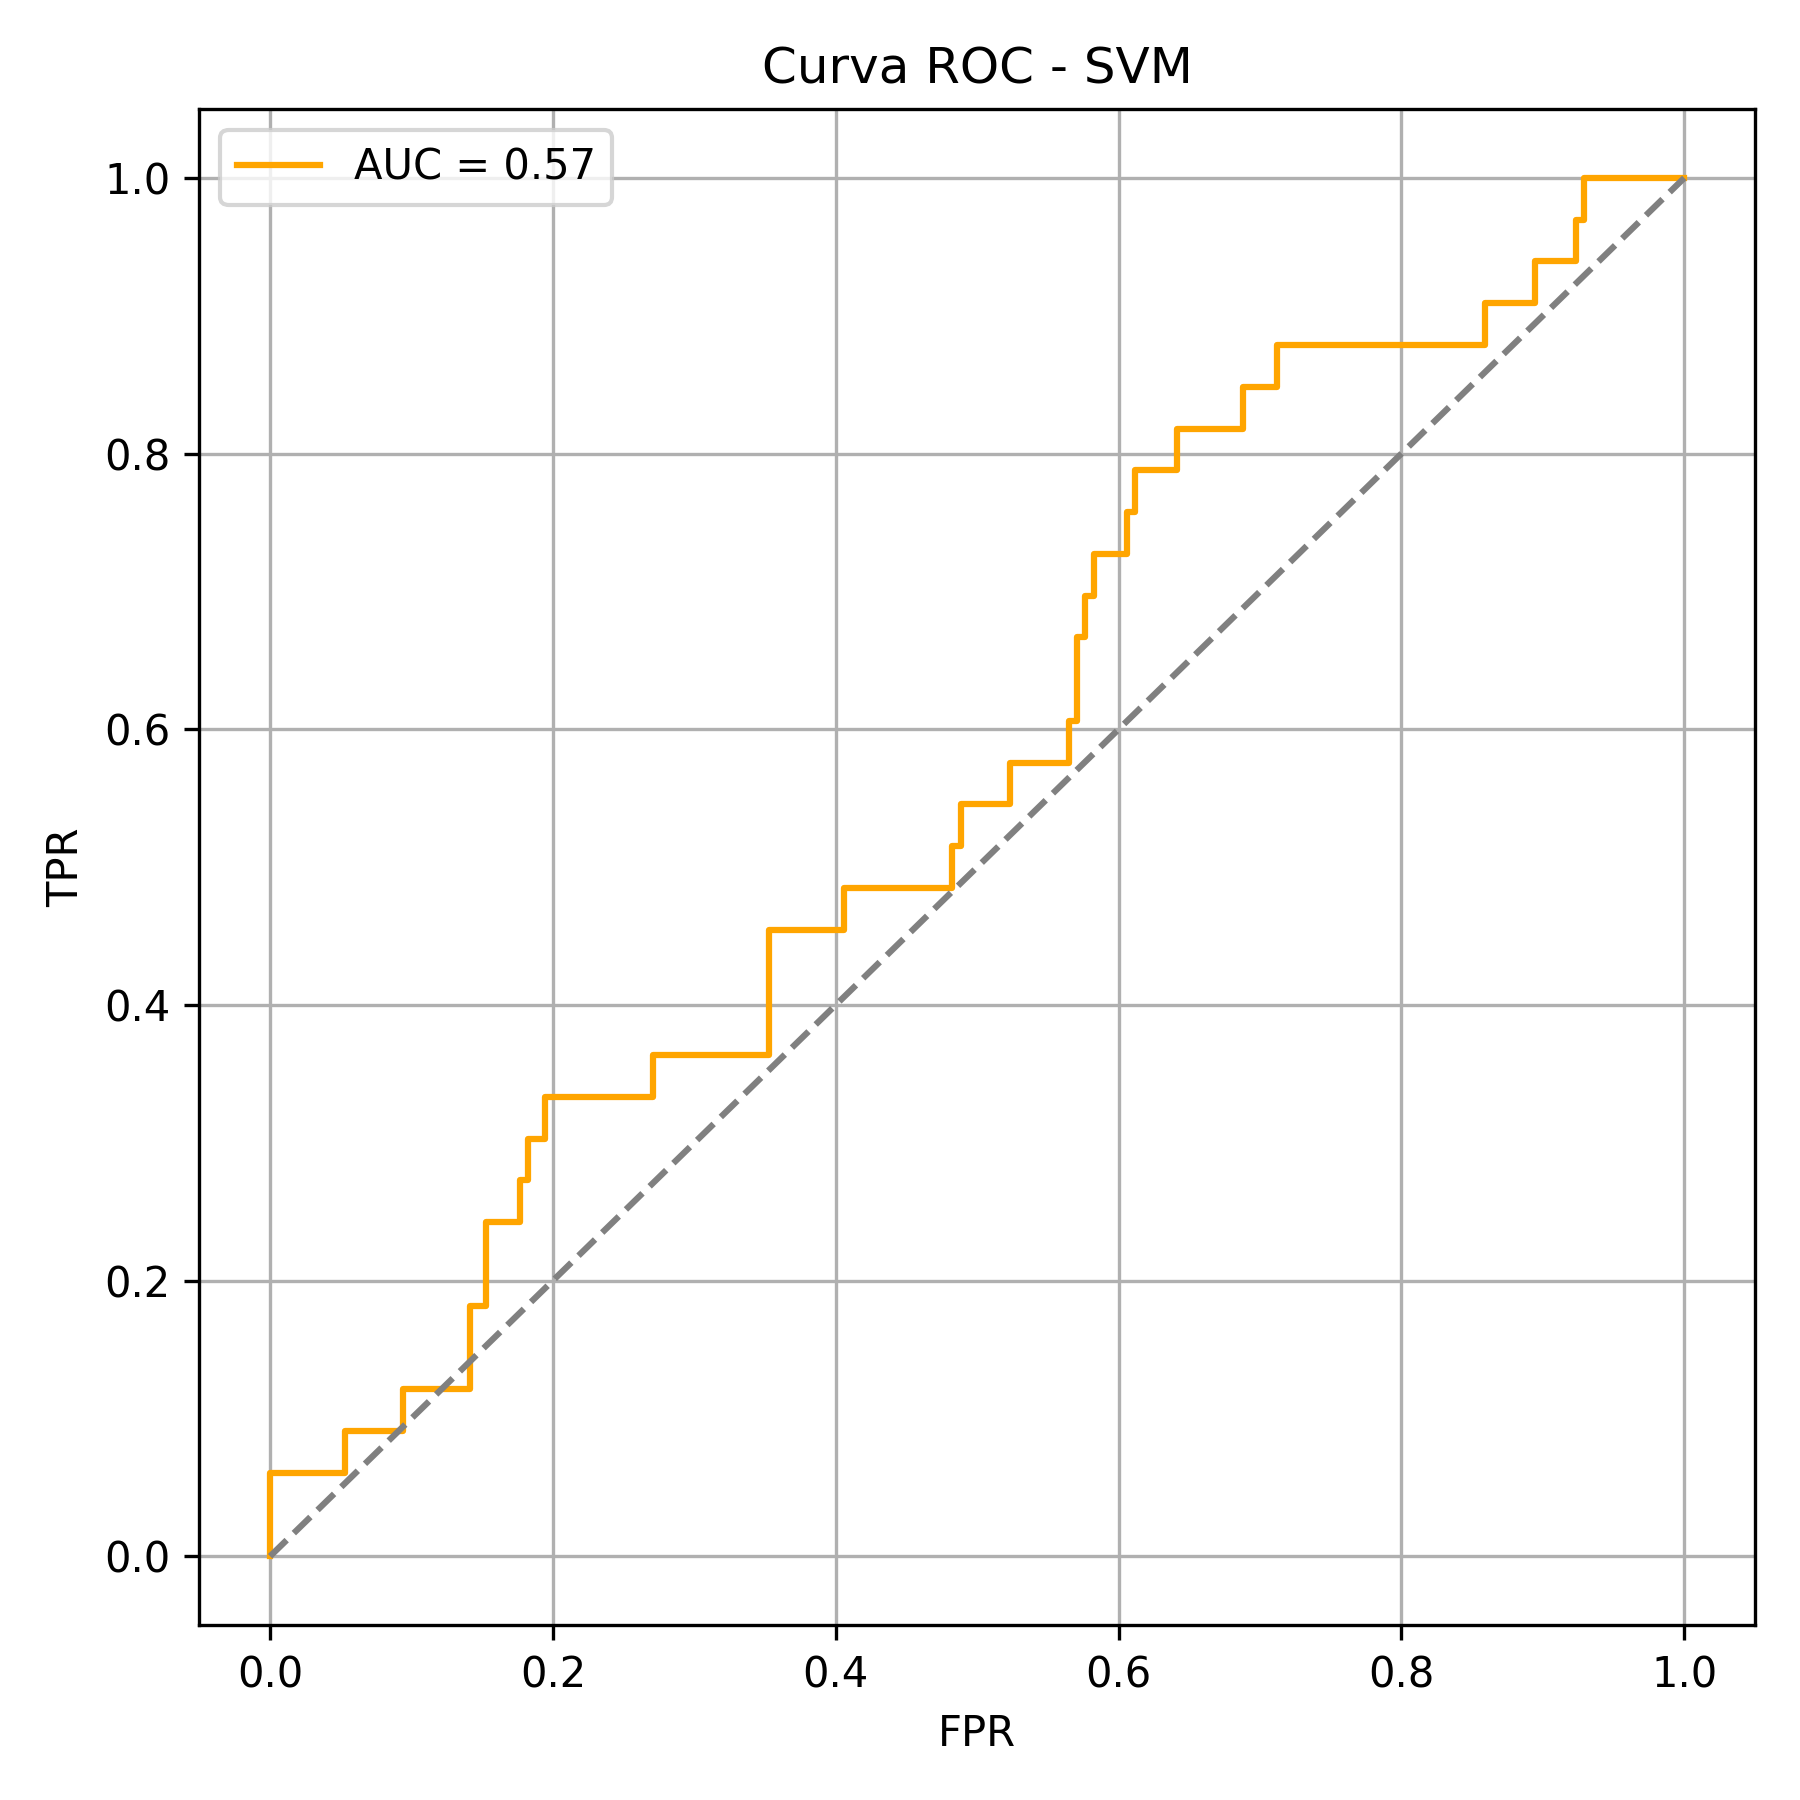

Source data for this figure (header and first rows):
fpr, tpr
0.0, 0.0
0.0, 0.0303
0.0, 0.06061
0.05294, 0.06061
0.05294, 0.09091
0.09412, 0.09091
0.09412, 0.1212
0.1412, 0.1212
0.1412, 0.1818
0.1529, 0.1818
0.1529, 0.2424
0.1765, 0.2424
0.1765, 0.2727
0.1824, 0.2727
0.1824, 0.303
0.1941, 0.303
0.1941, 0.3333
0.2706, 0.3333
0.2706, 0.3636
0.3529, 0.3636
0.3529, 0.4545
0.4059, 0.4545
0.4059, 0.4848
0.4824, 0.4848
0.4824, 0.5152
0.4882, 0.5152
0.4882, 0.5455
0.5235, 0.5455
0.5235, 0.5758
0.5647, 0.5758
0.5647, 0.6061
0.5706, 0.6061
0.5706, 0.6667
0.5765, 0.6667
0.5765, 0.697
0.5824, 0.697
0.5824, 0.7273
0.6059, 0.7273
0.6059, 0.7576
0.6118, 0.7576
0.6118, 0.7879
0.6412, 0.7879
0.6412, 0.8182
0.6882, 0.8182
0.6882, 0.8485
0.7118, 0.8485
0.7118, 0.8788
0.8588, 0.8788
0.8588, 0.9091
0.8941, 0.9091
0.8941, 0.9394
0.9235, 0.9394
0.9235, 0.9697
0.9294, 0.9697
0.9294, 1.0
1.0, 1.0
